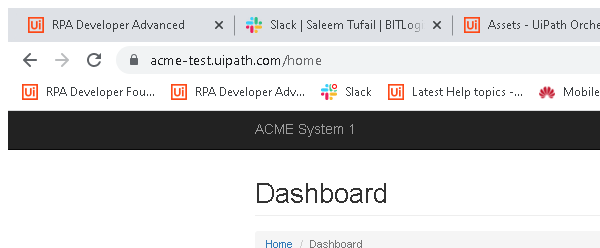
Task: Robotic Enterprise Framework
Workflow: System1_NavigateToUploadYearlyReport

Step 1: Attach Browser 'chrome.exe ACME' in window 'ACME System 1 - Dashboard' (chrome.exe)

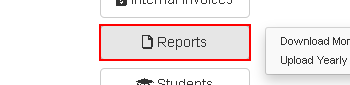
Step 2: click on the button 'Reports'

Step 3: click on the link 'Upload Yearly Report' (same screen as step 2)
